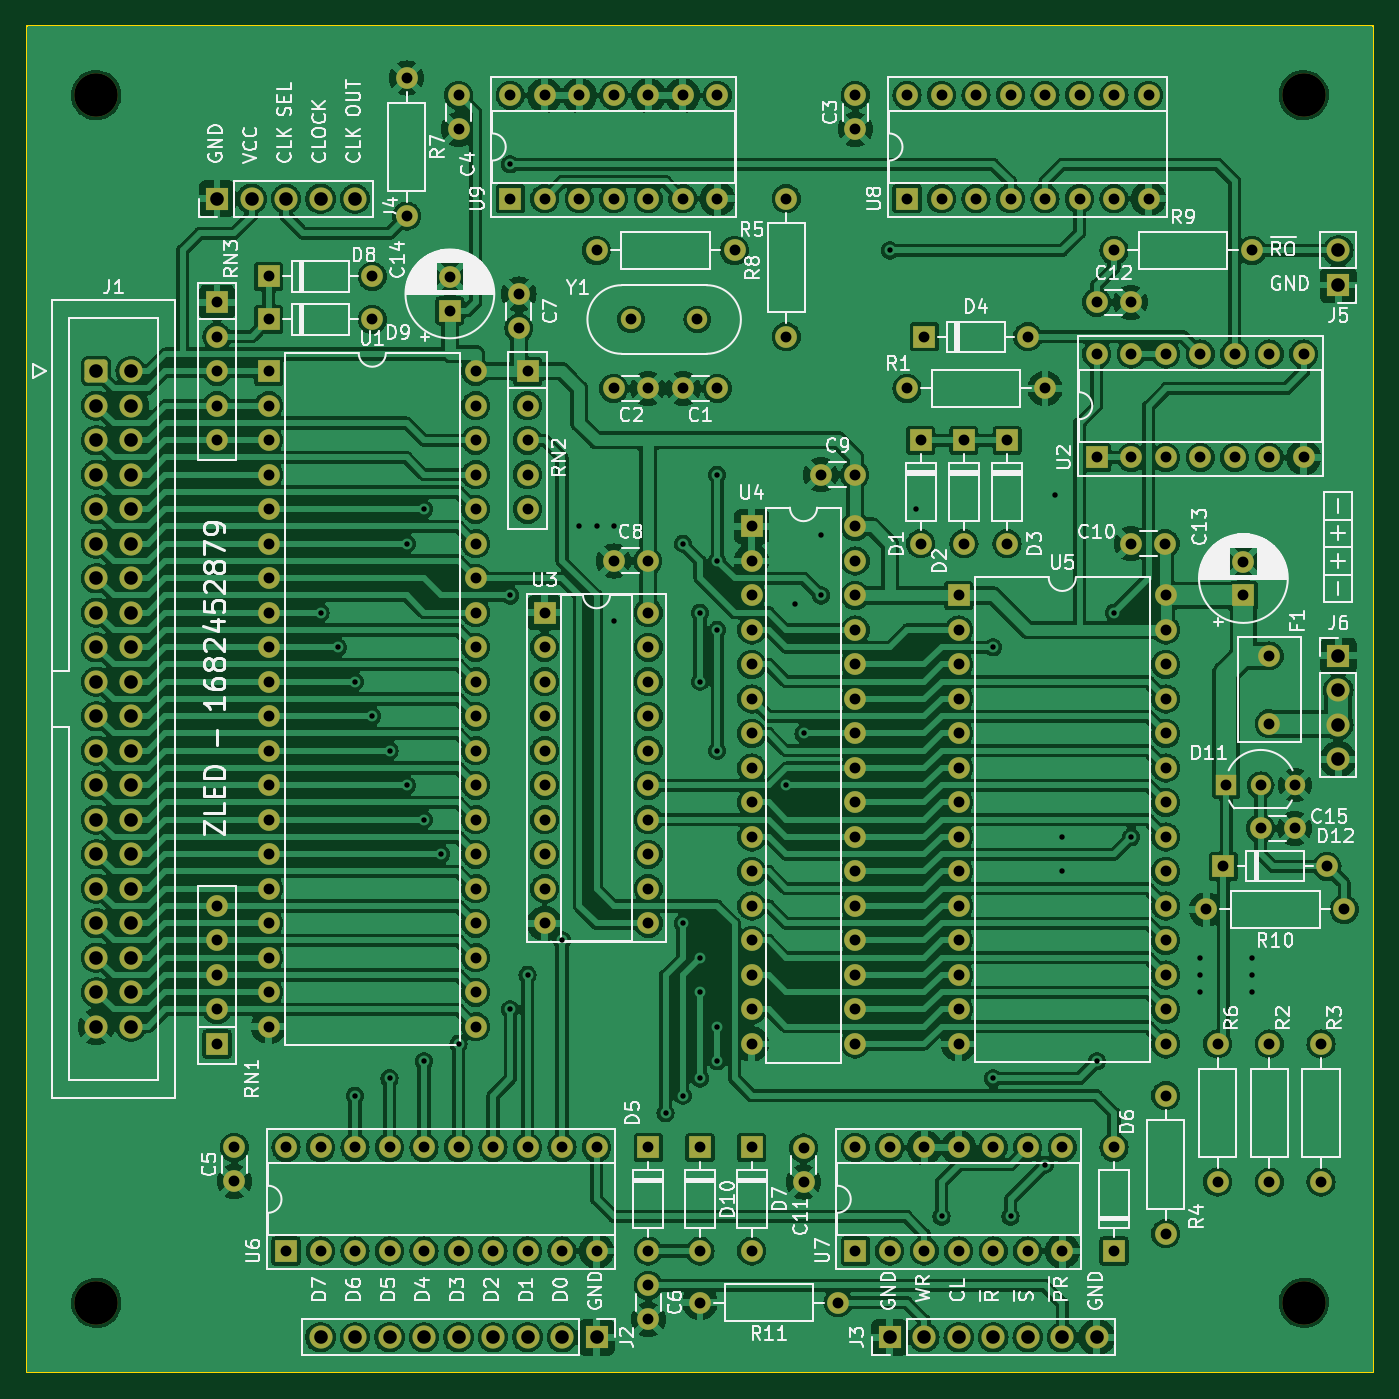
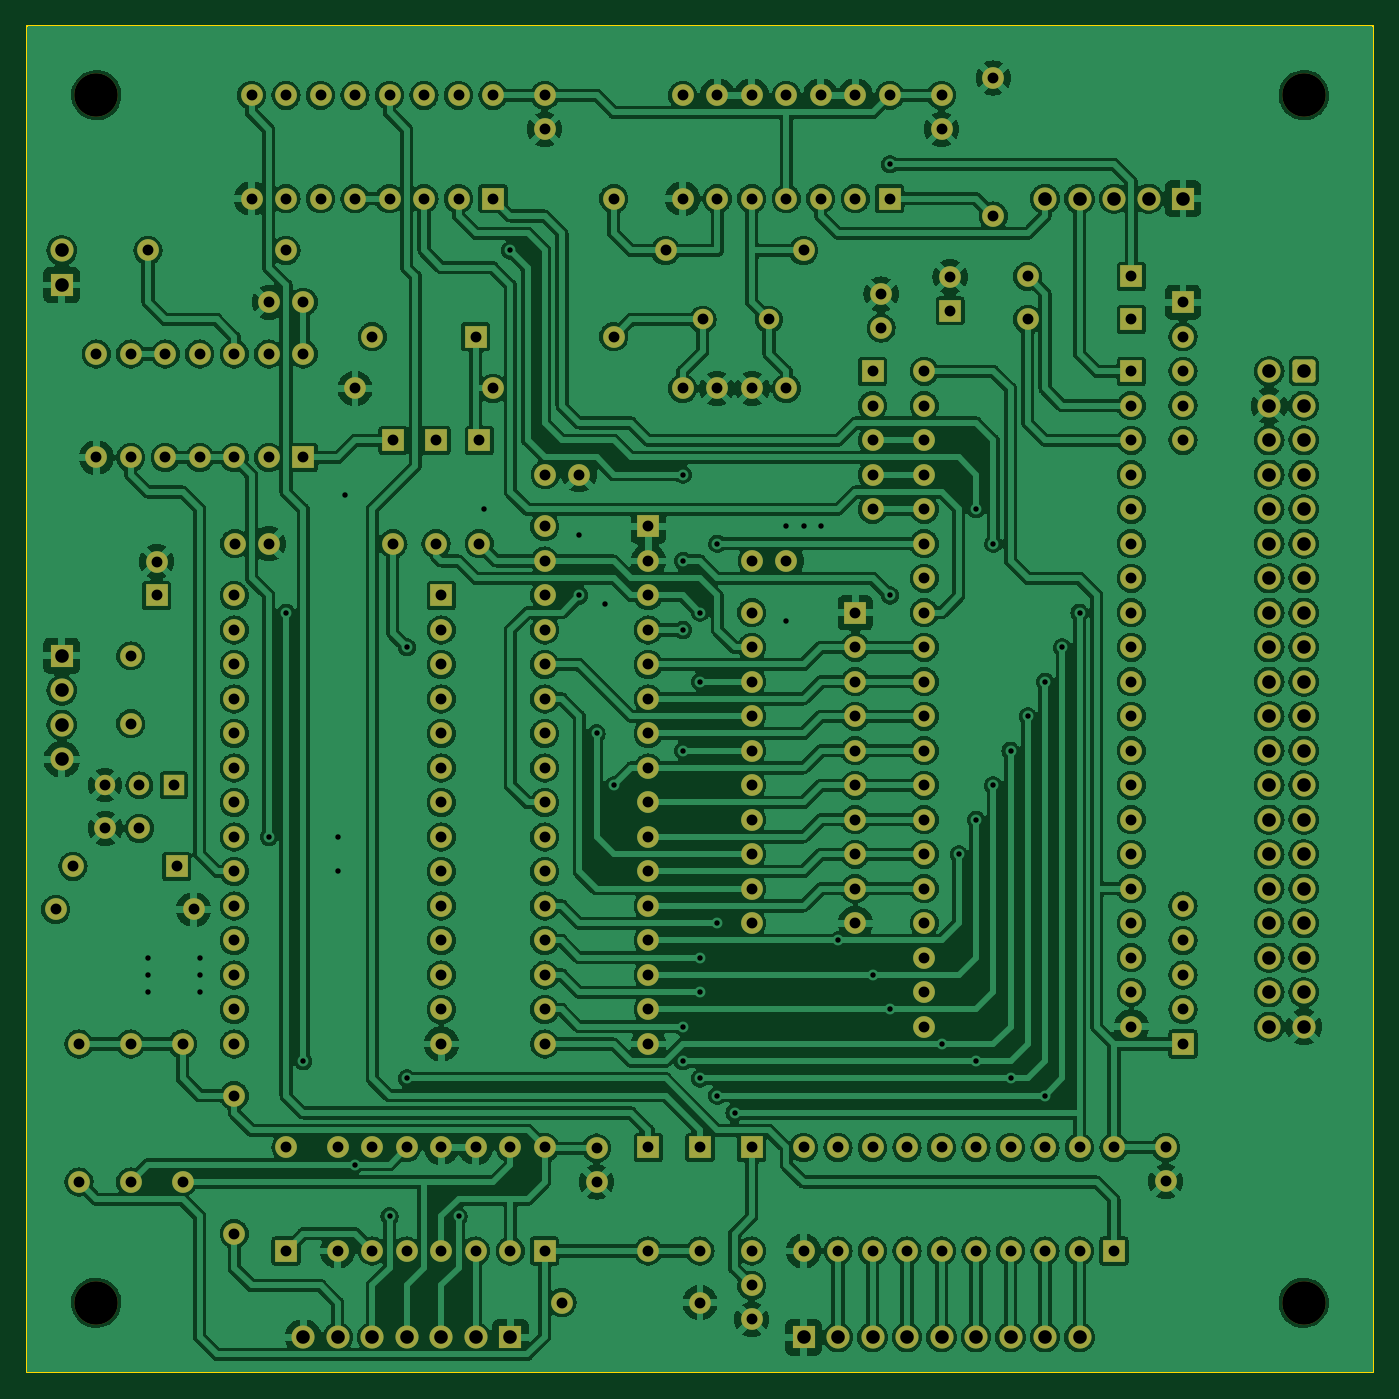
Circuit board: 11 layer files. Board 99.1 x 99.1 mm.
- bottom_copper: cdp-mobo-B_Cu.gbl (1013762 bytes)
- bottom_mask: cdp-mobo-B_Mask.gbs (11641 bytes)
- paste: cdp-mobo-B_Paste.gbp (503 bytes)
- bottom_silk: cdp-mobo-B_Silkscreen.gbo (11645 bytes)
- outline: cdp-mobo-Edge_Cuts.gm1 (750 bytes)
- top_copper: cdp-mobo-F_Cu.gtl (881281 bytes)
- top_mask: cdp-mobo-F_Mask.gts (11641 bytes)
- paste: cdp-mobo-F_Paste.gtp (503 bytes)
- top_silk: cdp-mobo-F_Silkscreen.gto (162816 bytes)
- drill: cdp-mobo-NPTH.drl (422 bytes)
- drill: cdp-mobo-PTH.drl (7389 bytes)

=== bottom_copper: cdp-mobo-B_Cu.gbl (1013762 bytes, source omitted) ===
=== bottom_mask: cdp-mobo-B_Mask.gbs (11641 bytes, source omitted) ===
=== paste: cdp-mobo-B_Paste.gbp ===
G04 #@! TF.GenerationSoftware,KiCad,Pcbnew,(7.0.0)*
G04 #@! TF.CreationDate,2023-04-25T22:09:53+02:00*
G04 #@! TF.ProjectId,cdp-mobo,6364702d-6d6f-4626-9f2e-6b696361645f,1*
G04 #@! TF.SameCoordinates,Original*
G04 #@! TF.FileFunction,Paste,Bot*
G04 #@! TF.FilePolarity,Positive*
%FSLAX46Y46*%
G04 Gerber Fmt 4.6, Leading zero omitted, Abs format (unit mm)*
G04 Created by KiCad (PCBNEW (7.0.0)) date 2023-04-25 22:09:53*
%MOMM*%
%LPD*%
G01*
G04 APERTURE LIST*
G04 APERTURE END LIST*
M02*

=== bottom_silk: cdp-mobo-B_Silkscreen.gbo (11645 bytes, source omitted) ===
=== outline: cdp-mobo-Edge_Cuts.gm1 ===
G04 #@! TF.GenerationSoftware,KiCad,Pcbnew,(7.0.0)*
G04 #@! TF.CreationDate,2023-04-25T22:09:53+02:00*
G04 #@! TF.ProjectId,cdp-mobo,6364702d-6d6f-4626-9f2e-6b696361645f,1*
G04 #@! TF.SameCoordinates,Original*
G04 #@! TF.FileFunction,Profile,NP*
%FSLAX46Y46*%
G04 Gerber Fmt 4.6, Leading zero omitted, Abs format (unit mm)*
G04 Created by KiCad (PCBNEW (7.0.0)) date 2023-04-25 22:09:53*
%MOMM*%
%LPD*%
G01*
G04 APERTURE LIST*
G04 #@! TA.AperFunction,Profile*
%ADD10C,0.150000*%
G04 #@! TD*
G04 APERTURE END LIST*
D10*
X97790000Y-43180000D02*
X196850000Y-43180000D01*
X196850000Y-43180000D02*
X196850000Y-142240000D01*
X196850000Y-142240000D02*
X97790000Y-142240000D01*
X97790000Y-142240000D02*
X97790000Y-43180000D01*
M02*

=== top_copper: cdp-mobo-F_Cu.gtl (881281 bytes, source omitted) ===
=== top_mask: cdp-mobo-F_Mask.gts (11641 bytes, source omitted) ===
=== paste: cdp-mobo-F_Paste.gtp ===
G04 #@! TF.GenerationSoftware,KiCad,Pcbnew,(7.0.0)*
G04 #@! TF.CreationDate,2023-04-25T22:09:53+02:00*
G04 #@! TF.ProjectId,cdp-mobo,6364702d-6d6f-4626-9f2e-6b696361645f,1*
G04 #@! TF.SameCoordinates,Original*
G04 #@! TF.FileFunction,Paste,Top*
G04 #@! TF.FilePolarity,Positive*
%FSLAX46Y46*%
G04 Gerber Fmt 4.6, Leading zero omitted, Abs format (unit mm)*
G04 Created by KiCad (PCBNEW (7.0.0)) date 2023-04-25 22:09:53*
%MOMM*%
%LPD*%
G01*
G04 APERTURE LIST*
G04 APERTURE END LIST*
M02*

=== top_silk: cdp-mobo-F_Silkscreen.gto (162816 bytes, source omitted) ===
=== drill: cdp-mobo-NPTH.drl ===
M48
; DRILL file {KiCad (7.0.0)} date Tue Apr 25 22:11:27 2023
; FORMAT={-:-/ absolute / metric / decimal}
; #@! TF.CreationDate,2023-04-25T22:11:27+02:00
; #@! TF.GenerationSoftware,Kicad,Pcbnew,(7.0.0)
; #@! TF.FileFunction,NonPlated,1,2,NPTH
FMAT,2
METRIC
; #@! TA.AperFunction,NonPlated,NPTH,ComponentDrill
T1C3.200
%
G90
G05
T1
X102.87Y-48.26
X102.87Y-137.16
X191.77Y-48.26
X191.77Y-137.16
T0
M30

=== drill: cdp-mobo-PTH.drl (7389 bytes, source omitted) ===
